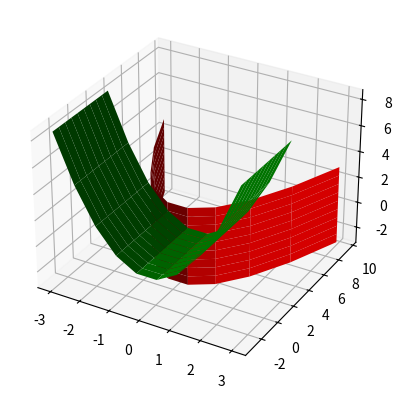

This chart was generated by the following Python code: (Note: this script raises an exception after producing the figure.)
import numpy as np
import matplotlib.pyplot as pt

delta = 0.5

from mpl_toolkits.mplot3d import Axes3D
fig = pt.figure()
ax = fig.add_subplot(111, projection='3d')

res = 10

x, z = np.mgrid[-3:3:res*1j,-3:3:res*1j]
y = x**2 + delta

ax.plot_surface(x, y, z, color="red", cstride=1, rstride=1)

if 1:
    y, x = np.mgrid[-3:3:res*1j,-3:3:res*1j]
    z = x**2 - delta
    
    ax.plot_surface(x, y, z, color="green", cstride=1, rstride=1)

if 0:
    x, z = np.mgrid[-3:3:res*1j,-3:3:res*1j]
    y = z**2 + delta
    
    ax.plot_surface(x, y, z, color="blue", cstride=1, rstride=1)

!rm -f 1.vts 2.vts 3.vts

from pyvisfile.vtk import write_structured_grid

res = 50

x, z = np.mgrid[-3:3:res*1j,-3:3:res*1j]
y = x**2 + delta
mesh = np.array([x, y, z])

write_structured_grid("1.vts", mesh.reshape(3, res, 1, res))

# ----------------------------------

y, x = np.mgrid[-3:3:res*1j,-3:3:res*1j]
z = x**2 - delta
mesh = np.array([x, y, z])

write_structured_grid("2.vts", mesh.reshape(3, res, res, 1))

# ----------------------------------

x, z = np.mgrid[-3:3:res*1j,-3:3:res*1j]
y = z**2 + delta
mesh = np.array([x, y, z])

write_structured_grid("3.vts", mesh.reshape(3, res, 1, res))